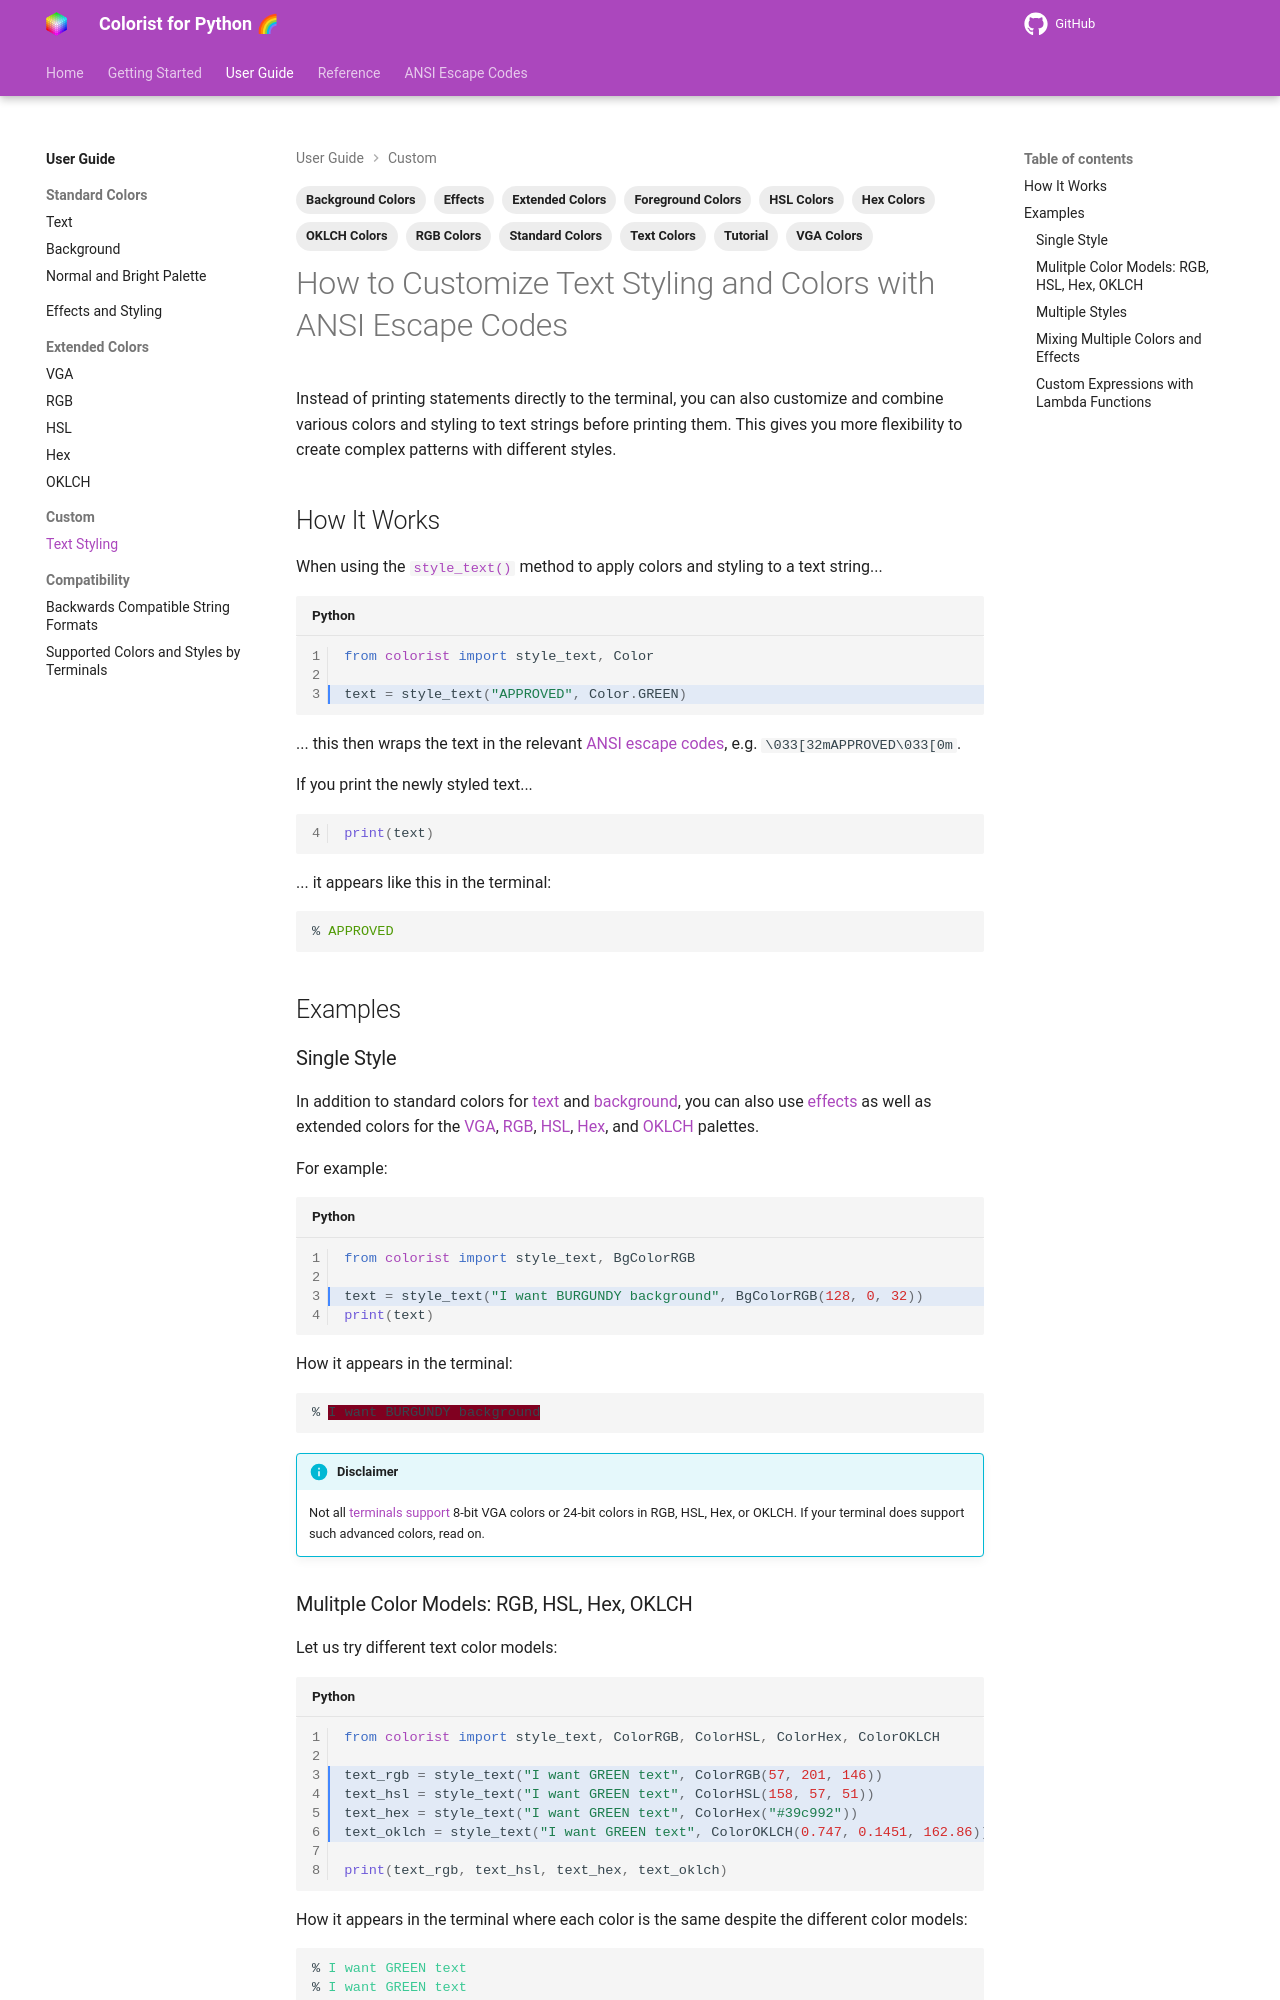

repository: jakob-bagterp/colorist-for-python · page: user-guide/custom/text-styling/index.html · generator: mkdocs

---
title: How to Customize Text with ANSI Escape Codes
description: Learn how to apply custom colors, effects and styling to text and background, even without knowing ANSI escape codes. Includes code examples.
tags:
    - Tutorial
    - Text Colors
    - Foreground Colors
    - Background Colors
    - Standard Colors
    - Extended Colors
    - Hex Colors
    - HSL Colors
    - RGB Colors
    - VGA Colors
    - OKLCH Colors
    - Effects
---

# How to Customize Text Styling and Colors with ANSI Escape Codes
Instead of printing statements directly to the terminal, you can also customize and combine various colors and styling to text strings before printing them. This gives you more flexibility to create complex patterns with different styles.

## How It Works
When using the [`style_text()`](../../reference/custom/text-styling.md#colorist.style.text.MkDocstringsWrapper.style_text) method to apply colors and styling to a text string...

```python linenums="1" hl_lines="3"
from colorist import style_text, Color

text = style_text("APPROVED", Color.GREEN)
```

... this then wraps the text in the relevant [ANSI escape codes](../../ansi-escape-codes/introduction.md), e.g. `\033[32mAPPROVED\033[0m`.

If you print the newly styled text...

```python linenums="4" title=""
print(text)
```

... it appears like this in the terminal:

<pre><code>% <span class="fg-green">APPROVED</span></code></pre>

## Examples
### Single Style
In addition to standard colors for [text](../standard-colors/text-foreground.md) and [background](../standard-colors/background.md), you can also use [effects](../effects-and-styling.md) as well as extended colors for the [VGA](../extended-colors/vga.md), [RGB](../extended-colors/rgb.md), [HSL](../extended-colors/hsl.md), [Hex](../extended-colors/hex.md), and [OKLCH](../extended-colors/oklch.md) palettes.

For example:

```python linenums="1" hl_lines="3"
from colorist import style_text, BgColorRGB

text = style_text("I want BURGUNDY background", BgColorRGB(128, 0, 32))
print(text)
```

How it appears in the terminal:

<pre><code>% <span class="text-contrast" style="background-color: rgb(128, 0, 32)">I want BURGUNDY background</span></code></pre>

!!! info "Disclaimer"
    Not all [terminals support](../../user-guide/compatibility/terminal-support.md) 8-bit VGA colors or 24-bit colors in RGB, HSL, Hex, or OKLCH. If your terminal does support such advanced colors, read on.
